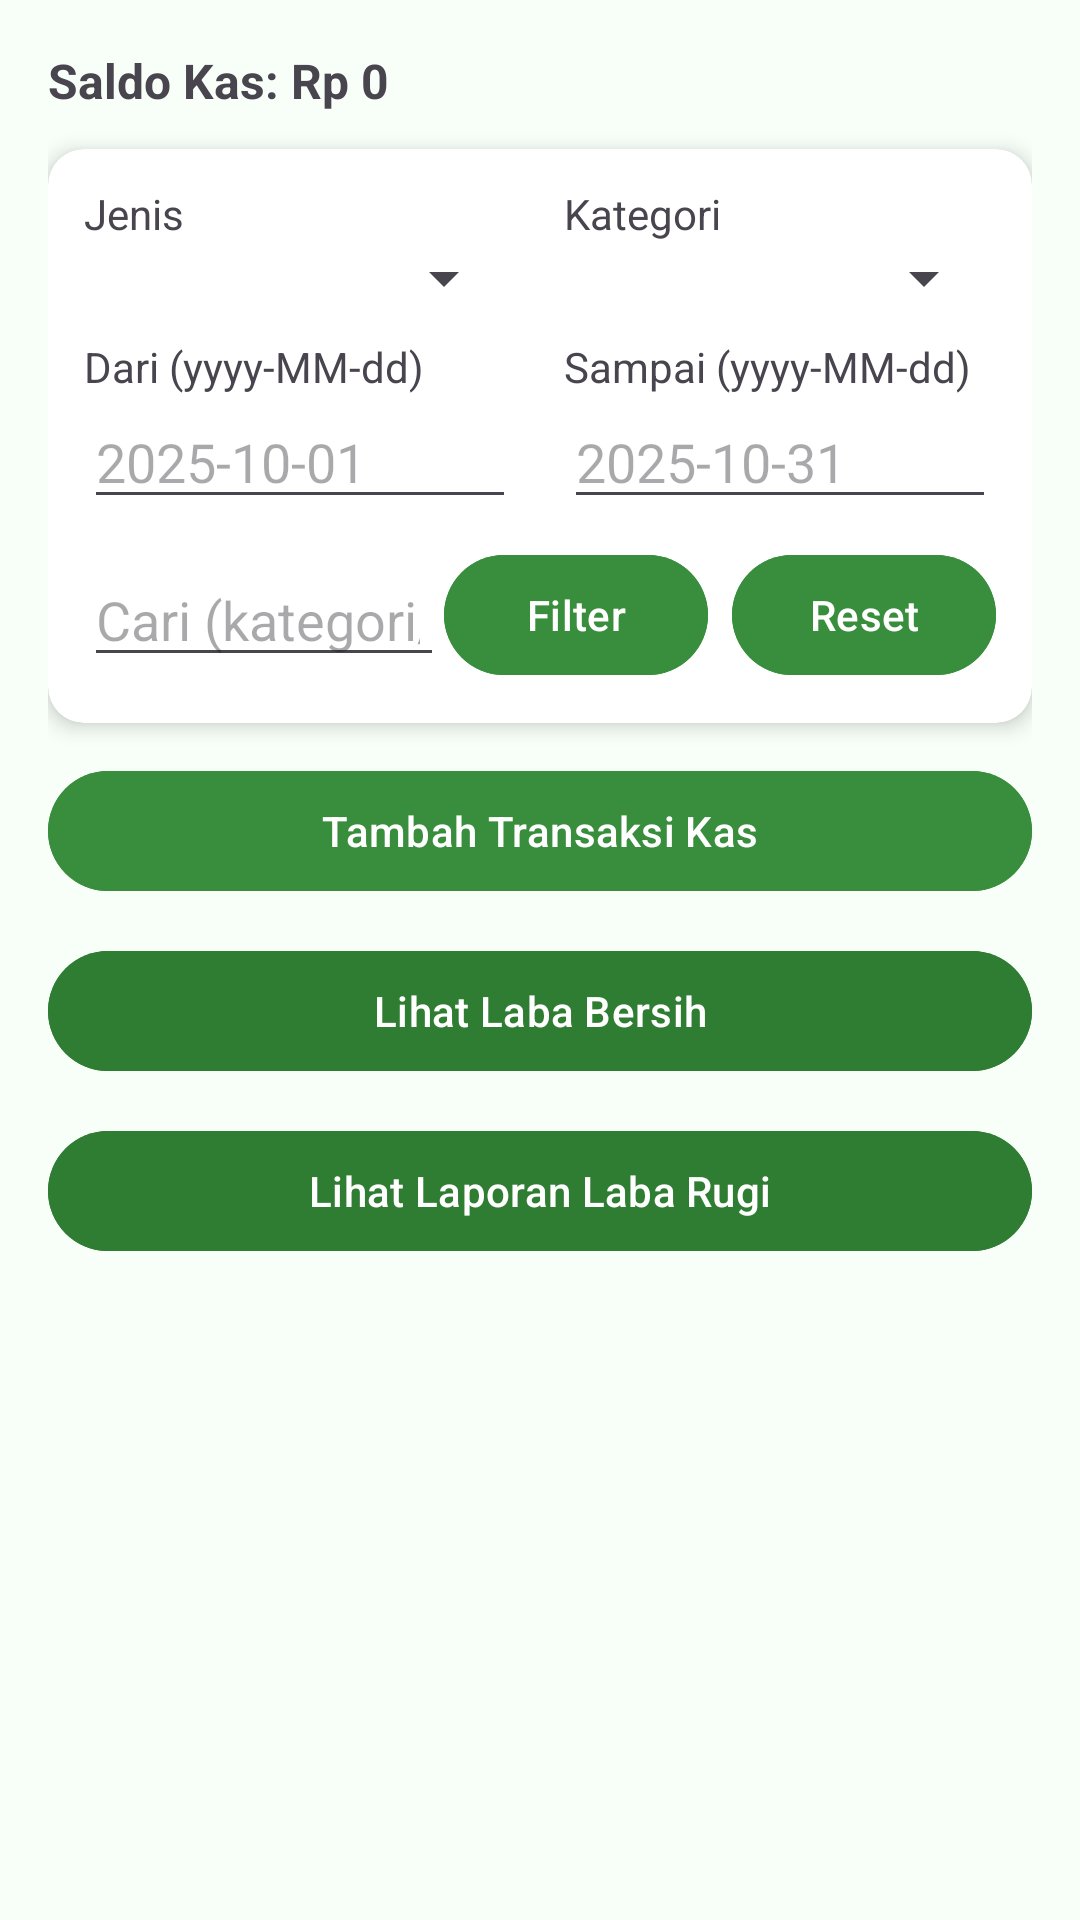

Reconstruct the res/layout file that produces this screen, plus the resources it refers to.
<!-- AndroidManifest.xml: application theme Theme.Projek_MAP -->
<!-- res/layout/kelola_kas_fragment.xml -->
<?xml version="1.0" encoding="utf-8"?>
<LinearLayout xmlns:android="http://schemas.android.com/apk/res/android"
    xmlns:app="http://schemas.android.com/apk/res-auto"
    android:orientation="vertical"
    android:padding="16dp"
    android:layout_width="match_parent"
    android:layout_height="match_parent"
    android:background="#F7FFF8">

    
    <TextView
        android:id="@+id/tvSaldoKas"
        android:layout_width="match_parent"
        android:layout_height="wrap_content"
        android:text="Saldo Kas: Rp 0"
        android:textStyle="bold"
        android:textSize="16sp"
        android:layout_marginBottom="12dp" />

    
    <androidx.cardview.widget.CardView
        android:id="@+id/cardFilterKas"
        android:layout_width="match_parent"
        android:layout_height="wrap_content"
        android:layout_marginBottom="12dp"
        app:cardCornerRadius="12dp"
        app:cardElevation="4dp">

        <LinearLayout
            android:layout_width="match_parent"
            android:layout_height="wrap_content"
            android:orientation="vertical"
            android:padding="12dp">

            
            <LinearLayout
                android:layout_width="match_parent"
                android:layout_height="wrap_content"
                android:orientation="horizontal">

                <LinearLayout
                    android:layout_width="0dp"
                    android:layout_height="wrap_content"
                    android:layout_weight="1"
                    android:orientation="vertical"
                    android:paddingEnd="8dp">

                    <TextView
                        android:layout_width="wrap_content"
                        android:layout_height="wrap_content"
                        android:text="Jenis" />

                    <Spinner
                        android:id="@+id/spFilterJenis"
                        android:layout_width="match_parent"
                        android:layout_height="wrap_content" />
                </LinearLayout>

                <LinearLayout
                    android:layout_width="0dp"
                    android:layout_height="wrap_content"
                    android:layout_weight="1"
                    android:orientation="vertical"
                    android:paddingStart="8dp">

                    <TextView
                        android:layout_width="wrap_content"
                        android:layout_height="wrap_content"
                        android:text="Kategori" />

                    <Spinner
                        android:id="@+id/spFilterKategori"
                        android:layout_width="match_parent"
                        android:layout_height="wrap_content" />
                </LinearLayout>
            </LinearLayout>

            
            <LinearLayout
                android:layout_width="match_parent"
                android:layout_height="wrap_content"
                android:orientation="horizontal"
                android:layout_marginTop="8dp">

                <LinearLayout
                    android:layout_width="0dp"
                    android:layout_height="wrap_content"
                    android:layout_weight="1"
                    android:orientation="vertical"
                    android:paddingEnd="8dp">

                    <TextView
                        android:layout_width="wrap_content"
                        android:layout_height="wrap_content"
                        android:text="Dari (yyyy-MM-dd)"/>

                    <EditText
                        android:id="@+id/etFilterDari"
                        android:layout_width="match_parent"
                        android:layout_height="wrap_content"
                        android:hint="2025-10-01"
                        android:inputType="textNoSuggestions" />
                </LinearLayout>

                <LinearLayout
                    android:layout_width="0dp"
                    android:layout_height="wrap_content"
                    android:layout_weight="1"
                    android:orientation="vertical"
                    android:paddingStart="8dp">

                    <TextView
                        android:layout_width="wrap_content"
                        android:layout_height="wrap_content"
                        android:text="Sampai (yyyy-MM-dd)"/>

                    <EditText
                        android:id="@+id/etFilterSampai"
                        android:layout_width="match_parent"
                        android:layout_height="wrap_content"
                        android:hint="2025-10-31"
                        android:inputType="textNoSuggestions" />
                </LinearLayout>
            </LinearLayout>

            
            <LinearLayout
                android:layout_width="match_parent"
                android:layout_height="wrap_content"
                android:orientation="horizontal"
                android:gravity="center_vertical"
                android:layout_marginTop="8dp">

                <EditText
                    android:id="@+id/etFilterCari"
                    android:layout_width="0dp"
                    android:layout_height="wrap_content"
                    android:layout_weight="1"
                    android:hint="Cari (kategori/deskripsi)"
                    android:inputType="text"
                    android:paddingEnd="8dp"/>

                <com.google.android.material.button.MaterialButton
                    android:id="@+id/btnFilterTerapkan"
                    android:layout_width="wrap_content"
                    android:layout_height="wrap_content"
                    android:text="Filter"
                    android:textColor="@color/white"
                    android:backgroundTint="@color/green_700" />

                <com.google.android.material.button.MaterialButton
                    android:id="@+id/btnFilterReset"
                    android:layout_width="wrap_content"
                    android:layout_height="wrap_content"
                    android:text="Reset"
                    android:layout_marginStart="8dp"
                    android:textColor="@color/white"
                    android:backgroundTint="@color/green_700" />
            </LinearLayout>
        </LinearLayout>
    </androidx.cardview.widget.CardView>
    

    
    <com.google.android.material.button.MaterialButton
        android:id="@+id/btnTambahKas"
        android:layout_width="match_parent"
        android:layout_height="wrap_content"
        android:text="Tambah Transaksi Kas"
        android:textColor="@color/white"
        android:backgroundTint="@color/green_700"
        android:layout_marginBottom="12dp" />

    <com.google.android.material.button.MaterialButton
        android:id="@+id/btnLabaBersih"
        android:layout_width="match_parent"
        android:layout_height="wrap_content"
        android:text="Lihat Laba Bersih"
        android:textColor="@color/white"
        android:backgroundTint="@color/green_800"
        android:layout_marginBottom="12dp" />

    <com.google.android.material.button.MaterialButton
        android:id="@+id/btnLabaRugi"
        android:layout_width="match_parent"
        android:layout_height="wrap_content"
        android:text="Lihat Laporan Laba Rugi"
        android:textColor="@color/white"
        android:backgroundTint="@color/green_800"
        android:layout_marginBottom="12dp" />

    
    <androidx.recyclerview.widget.RecyclerView
        android:id="@+id/rvKas"
        android:layout_width="match_parent"
        android:layout_height="0dp"
        android:layout_weight="1"/>

    
    <TextView
        android:id="@+id/tvEmptyKas"
        android:layout_width="match_parent"
        android:layout_height="wrap_content"
        android:text="Belum ada transaksi kas."
        android:textAlignment="center"
        android:textColor="@android:color/darker_gray"
        android:visibility="gone"
        android:layout_marginTop="8dp"/>
</LinearLayout>
<!-- resources referenced by this layout -->
<resources>
  <color name="green_700">#388E3C</color>
  <color name="green_800">#2E7D32</color>
  <color name="white">#FFFFFF</color>
  <style name="Theme.Projek_MAP" parent="Base.Theme.Projek_MAP" />
  <style name="Base.Theme.Projek_MAP" parent="Theme.Material3.DayNight.NoActionBar">
  
          
          <item name="colorPrimary">@color/app_primary</item>
          <item name="colorOnPrimary">@color/app_on_primary</item>
          <item name="colorSecondary">@color/app_secondary</item>
          <item name="colorSurface">@color/app_surface</item>
          <item name="colorError">@color/app_error</item>
  
          
          <item name="android:statusBarColor">@color/app_background</item>
          <item name="android:navigationBarColor">@color/app_surface</item>
          <item name="android:windowLightStatusBar">true</item>
  
          
          <item name="shapeAppearanceSmallComponent">@style/ShapeAppearance.ProjekMAP.Small</item>
          <item name="shapeAppearanceMediumComponent">@style/ShapeAppearance.ProjekMAP.Medium</item>
          <item name="shapeAppearanceLargeComponent">@style/ShapeAppearance.ProjekMAP.Large</item>
      </style>
  <color name="app_primary">#4CAF50</color>
  <color name="app_on_primary">#FFFFFF</color>
  <color name="app_secondary">#66BB6A</color>
  <color name="app_surface">#FFFFFF</color>
  <color name="app_error">#C62828</color>
  <color name="app_background">#F5FFF8</color>
  <style name="ShapeAppearance.ProjekMAP.Small" parent="ShapeAppearance.Material3.SmallComponent">
          <item name="cornerFamily">rounded</item>
          <item name="cornerSize">10dp</item>
      </style>
  <style name="ShapeAppearance.ProjekMAP.Medium" parent="ShapeAppearance.Material3.MediumComponent">
          <item name="cornerFamily">rounded</item>
          <item name="cornerSize">12dp</item>
      </style>
  <style name="ShapeAppearance.ProjekMAP.Large" parent="ShapeAppearance.Material3.LargeComponent">
          <item name="cornerFamily">rounded</item>
          <item name="cornerSize">16dp</item>
      </style>
</resources>
